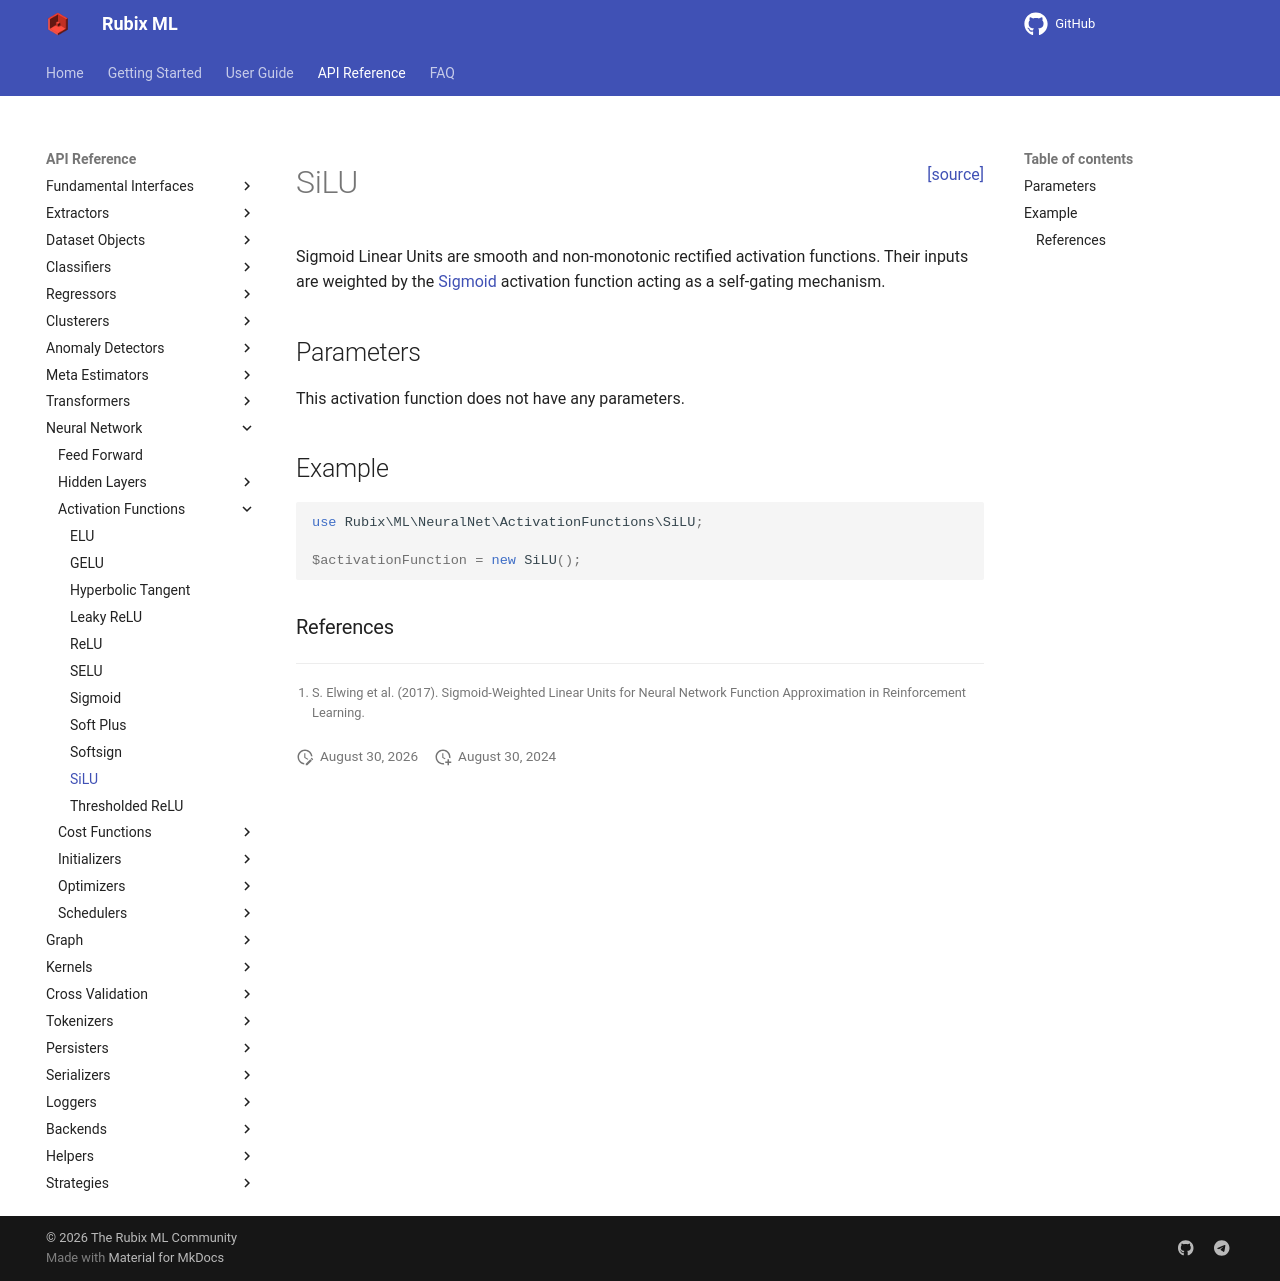

repository: RubixML/ML · page: 3.0/neural-network/activation-functions/silu.html · generator: mkdocs

<span style="float:right;"><a href="https://github.com/RubixML/ML/blob/master/src/NeuralNet/ActivationFunctions/SiLU.php">[source]</a></span>

# SiLU

Sigmoid Linear Units are smooth and non-monotonic rectified activation functions. Their inputs are weighted by the [Sigmoid](sigmoid.md) activation function acting as a self-gating mechanism.

## Parameters

This activation function does not have any parameters.

## Example

```php
use Rubix\ML\NeuralNet\ActivationFunctions\SiLU;

$activationFunction = new SiLU();
```

### References

[^1]: S. Elwing et al. (2017). Sigmoid-Weighted Linear Units for Neural Network Function Approximation in Reinforcement Learning.
